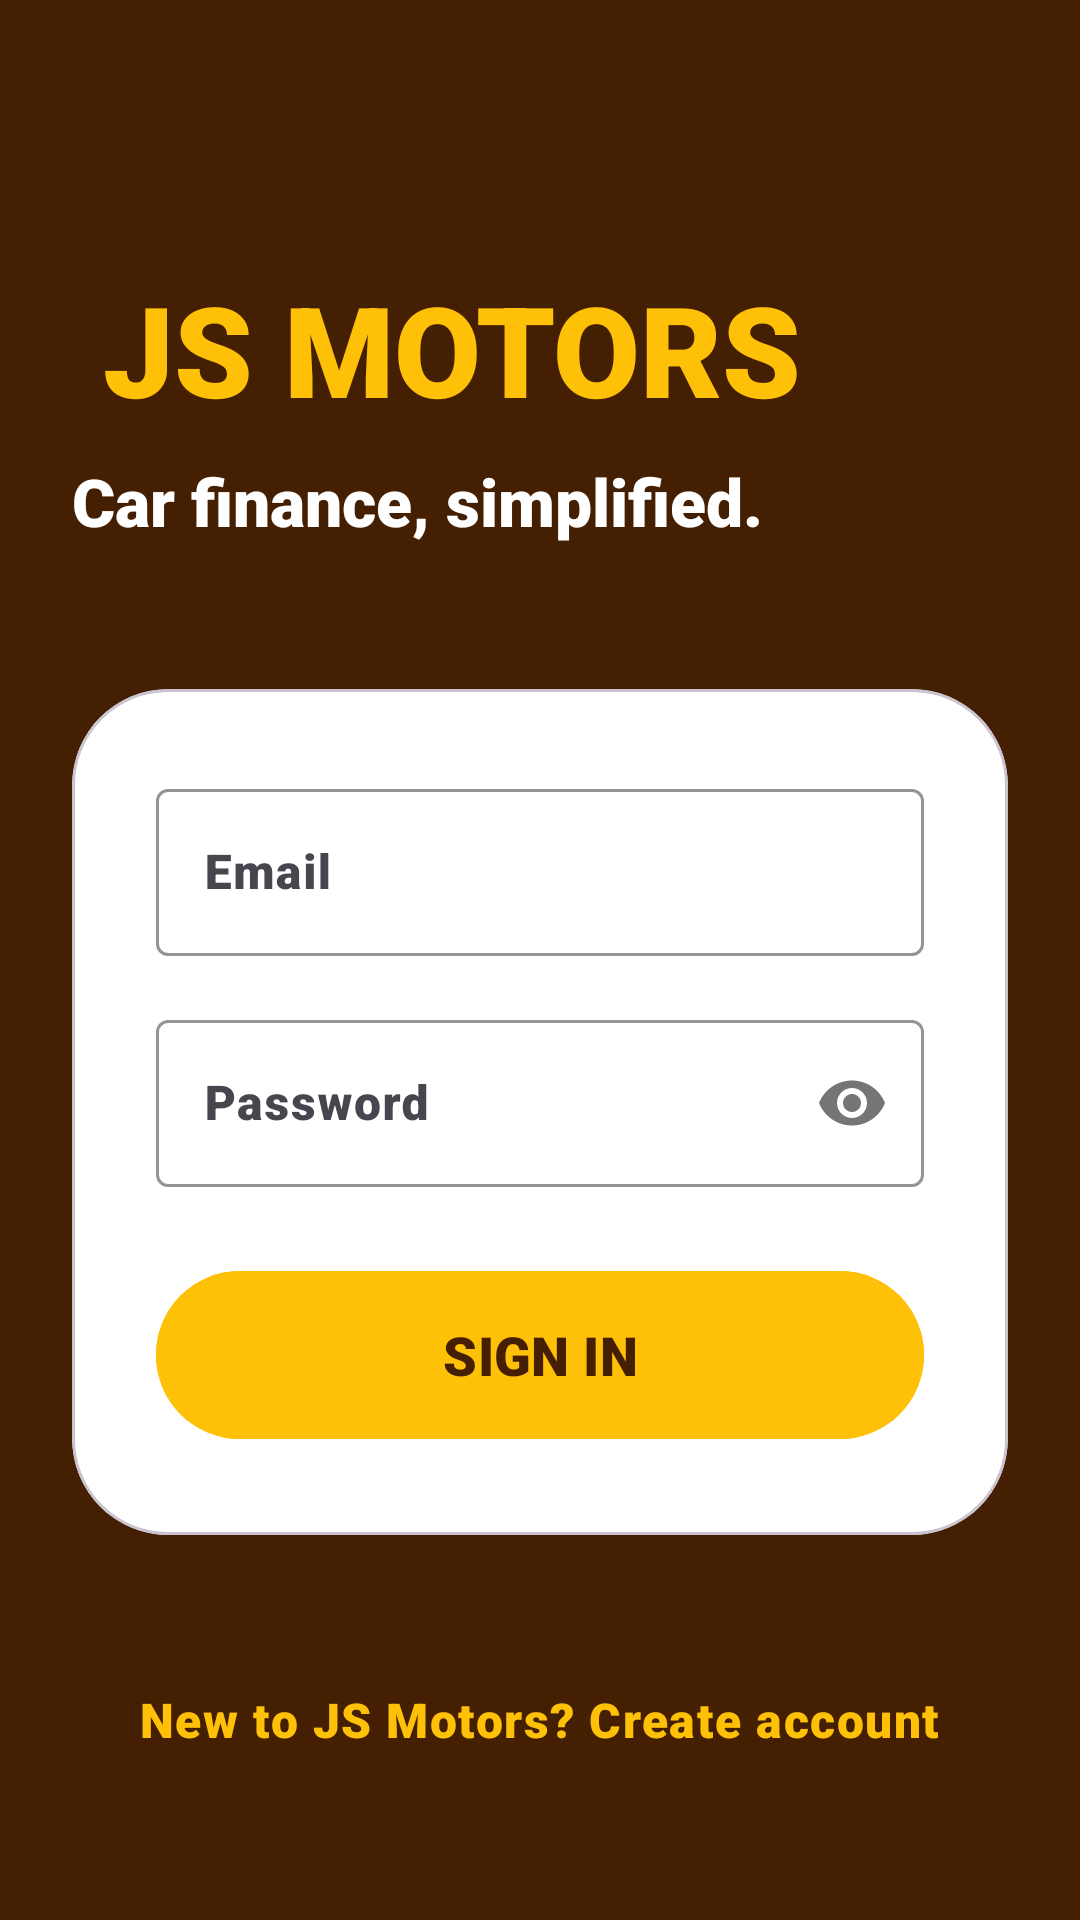

Layout XML and referenced resources for this Android screen:
<!-- AndroidManifest.xml: application theme Theme.JSMotorsCarFinance -->
<!-- res/layout/activity_login.xml -->
<?xml version="1.0" encoding="utf-8"?>
<androidx.constraintlayout.widget.ConstraintLayout xmlns:android="http://schemas.android.com/apk/res/android"
    xmlns:app="http://schemas.android.com/apk/res-auto"
    xmlns:tools="http://schemas.android.com/tools"
    android:layout_width="match_parent"
    android:layout_height="match_parent"
    android:background="@color/secondary"
    android:padding="24dp">

    <LinearLayout
        android:id="@+id/header"
        android:layout_width="match_parent"
        android:layout_height="wrap_content"
        android:orientation="vertical"
        android:gravity="start"
        android:layout_marginTop="64dp"
        app:layout_constraintTop_toTopOf="parent">

        <TextView
            android:layout_width="wrap_content"
            android:layout_height="wrap_content"
            android:text=" JS MOTORS"
            android:textAppearance="@style/Carmoola.HeadlineLarge"
            android:textColor="@color/primary"
            android:textSize="42sp" />

        <TextView
            android:layout_width="wrap_content"
            android:layout_height="wrap_content"
            android:text="Car finance, simplified."
            android:textAppearance="@style/TextAppearance.Material3.TitleLarge"
            android:textColor="@color/white"
            android:layout_marginTop="8dp" />
    </LinearLayout>

    <com.google.android.material.card.MaterialCardView
        android:id="@+id/loginCard"
        android:layout_width="match_parent"
        android:layout_height="wrap_content"
        android:layout_marginTop="48dp"
        app:cardCornerRadius="32dp"
        app:cardElevation="0dp"
        app:cardBackgroundColor="@color/surface"
        app:layout_constraintTop_toBottomOf="@id/header">

        <LinearLayout
            android:layout_width="match_parent"
            android:layout_height="wrap_content"
            android:orientation="vertical"
            android:padding="28dp">

            <com.google.android.material.textfield.TextInputLayout
                android:layout_width="match_parent"
                android:layout_height="wrap_content"
                android:hint="Email"
                style="@style/Widget.Material3.TextInputLayout.OutlinedBox"
                android:layout_marginBottom="16dp"
                app:boxStrokeColor="@color/secondary"
                app:hintTextColor="@color/secondary"
                app:startIconDrawable="@drawable/ic_email_24">

                <com.google.android.material.textfield.TextInputEditText
                    android:id="@+id/etEmail"
                    android:layout_width="match_parent"
                    android:layout_height="wrap_content"
                    android:inputType="textEmailAddress"
                    android:textColor="@color/secondary"/>
            </com.google.android.material.textfield.TextInputLayout>

            <com.google.android.material.textfield.TextInputLayout
                android:layout_width="match_parent"
                android:layout_height="wrap_content"
                android:hint="Password"
                style="@style/Widget.Material3.TextInputLayout.OutlinedBox"
                android:layout_marginBottom="24dp"
                app:passwordToggleEnabled="true"
                app:boxStrokeColor="@color/secondary"
                app:hintTextColor="@color/secondary"
                app:startIconDrawable="@drawable/ic_lock_24">

                <com.google.android.material.textfield.TextInputEditText
                    android:id="@+id/etPassword"
                    android:layout_width="match_parent"
                    android:layout_height="wrap_content"
                    android:inputType="textPassword"
                    android:textColor="@color/secondary"/>
            </com.google.android.material.textfield.TextInputLayout>

            <com.google.android.material.button.MaterialButton
                android:id="@+id/btnLogin"
                android:layout_width="match_parent"
                android:layout_height="64dp"
                android:text="SIGN IN"
                android:textStyle="bold"
                android:textSize="18sp"
                app:cornerRadius="32dp"
                android:backgroundTint="@color/primary"
                android:textColor="@color/secondary"
                style="@style/Widget.Material3.Button" />

        </LinearLayout>
    </com.google.android.material.card.MaterialCardView>

    <TextView
        android:id="@+id/tvRegister"
        android:layout_width="wrap_content"
        android:layout_height="wrap_content"
        android:layout_marginBottom="32dp"
        android:text="New to JS Motors? Create account"
        android:textAppearance="@style/TextAppearance.Material3.BodyLarge"
        android:textColor="@color/primary"
        android:textStyle="bold"
        app:layout_constraintBottom_toBottomOf="parent"
        app:layout_constraintEnd_toEndOf="parent"
        app:layout_constraintStart_toStartOf="parent" />

</androidx.constraintlayout.widget.ConstraintLayout>
<!-- resources referenced by this layout -->
<resources>
  <color name="primary">#FFC107</color>
  <color name="secondary">#451F01</color>
  <color name="surface">#FFFFFF</color>
  <color name="white">#FFFFFFFF</color>
  <style name="Carmoola.HeadlineLarge" parent="TextAppearance.Material3.HeadlineLarge">
          <item name="android:textStyle">bold</item>
          <item name="android:textColor">@color/secondary</item>
          <item name="android:textSize">34sp</item>
      </style>
  <style name="Theme.JSMotorsCarFinance" parent="Base.Theme.JSMotorsCarFinance" />
  <style name="Base.Theme.JSMotorsCarFinance" parent="Theme.Material3.DayNight.NoActionBar">
          
          <item name="colorPrimary">@color/primary</item>
          <item name="colorOnPrimary">@color/onPrimary</item>
          <item name="colorPrimaryContainer">@color/primaryContainer</item>
          <item name="colorOnPrimaryContainer">@color/onPrimaryContainer</item>
          <item name="colorSecondary">@color/secondary</item>
          <item name="colorOnSecondary">@color/onSecondary</item>
          <item name="colorSecondaryContainer">@color/secondaryContainer</item>
          <item name="colorOnSecondaryContainer">@color/onSecondaryContainer</item>
          <item name="android:windowBackground">@color/background</item>
          <item name="colorSurface">@color/surface</item>
          <item name="colorOnSurface">@color/onSurface</item>
          <item name="colorError">@color/error</item>
          <item name="colorOnError">@color/onError</item>
  
          
          <item name="android:fontFamily">sans-serif-black</item>
          <item name="textAppearanceTitleLarge">@style/Carmoola.TitleLarge</item>
          <item name="textAppearanceHeadlineLarge">@style/Carmoola.HeadlineLarge</item>
      </style>
  <color name="onPrimary">#451F01</color>
  <color name="primaryContainer">#FF9800</color>
  <color name="onPrimaryContainer">#451F01</color>
  <color name="onSecondary">#FFFFFF</color>
  <color name="secondaryContainer">#451F01</color>
  <color name="onSecondaryContainer">#FFFFFF</color>
  <color name="background">#F7F3F9</color>
  <color name="onSurface">#451F01</color>
  <color name="error">#FF4B4B</color>
  <color name="onError">#FFFFFF</color>
  <style name="Carmoola.TitleLarge" parent="TextAppearance.Material3.TitleLarge">
          <item name="android:textStyle">bold</item>
          <item name="android:textColor">@color/secondary</item>
      </style>
</resources>
